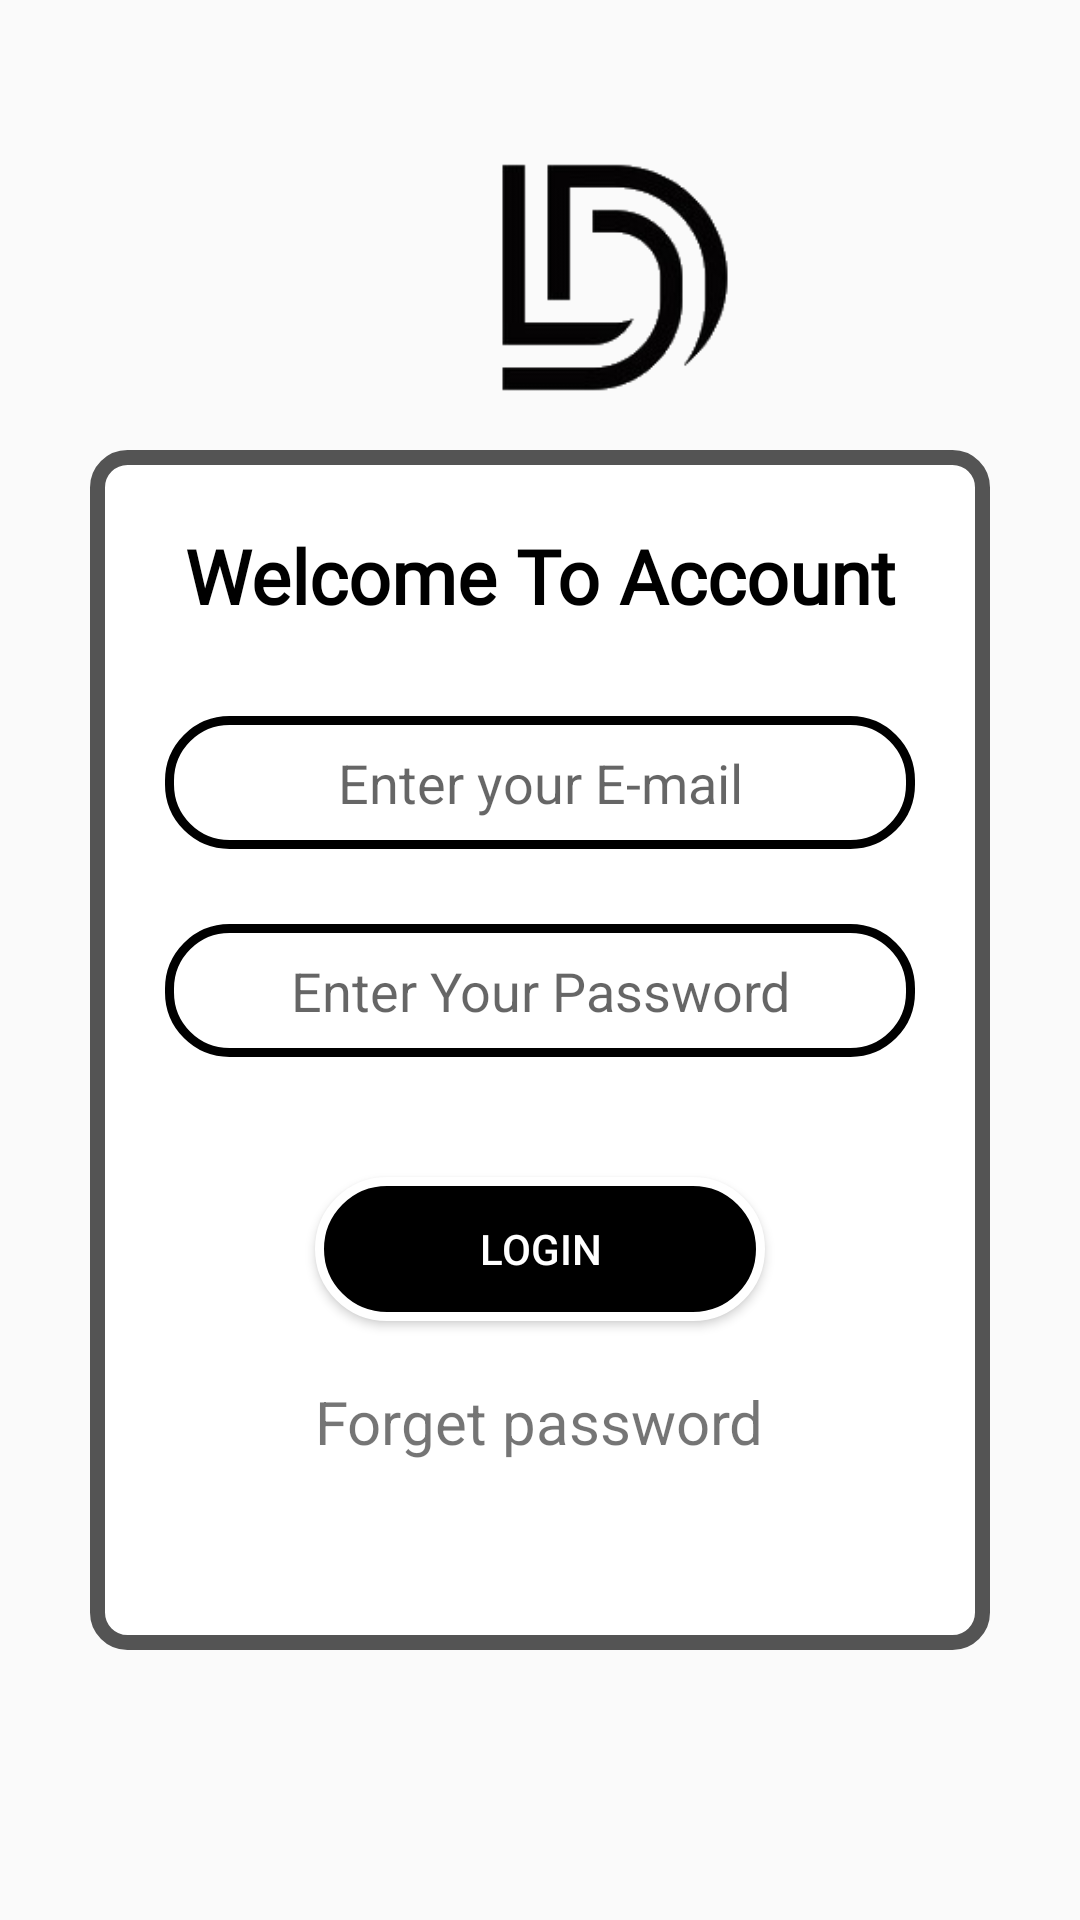

This screen was rendered from an Android layout file. Write that file and the resources it references.
<!-- AndroidManifest.xml: application theme Theme.Danish_Portfolio -->
<!-- res/layout/activity_login_page_with_mail.xml -->
<?xml version="1.0" encoding="utf-8"?>
<LinearLayout xmlns:android="http://schemas.android.com/apk/res/android"
    xmlns:app="http://schemas.android.com/apk/res-auto"
    xmlns:tools="http://schemas.android.com/tools"
    android:layout_width="match_parent"
    android:layout_height="match_parent"
    tools:context=".login_page_with_mail"
    android:orientation="vertical"
    android:background="@drawable/all_activity_background_image">

    <ImageView
        android:layout_marginStart="130dp"
        android:layout_marginEnd="130dp"
        android:layout_width="150dp"
        android:layout_height="150dp"
        android:src="@drawable/transparent_logo"
        android:contentDescription="Logo"/>

    <LinearLayout
        android:layout_width="300dp"
        android:layout_height="400dp"
        android:orientation="vertical"
        android:background="@drawable/background_style_for_skill_page"
        android:layout_gravity="center"
        >

        <TextView
            android:layout_marginTop="25sp"
            android:gravity="center"
            android:layout_width="match_parent"
            android:layout_height="wrap_content"
            android:text="Welcome To Account"
            android:textColor="@color/black"
            android:fontFamily="@font/productsansregular"
            android:textStyle="bold"
            android:textSize="25sp"/>

        <EditText
            android:id="@+id/login_email_id"
            android:paddingTop="10dp"
            android:paddingBottom="10dp"
            android:background="@drawable/all_activity_design_background"
            android:layout_gravity="center"
            android:layout_width="250dp"
            android:layout_height="wrap_content"
            android:layout_marginTop="30dp"
            android:hint="Enter your E-mail"
            android:gravity="center"
            android:textColor="@color/black"
            />

        <EditText
            android:id="@+id/login_password_id"
            android:layout_marginTop="25dp"
            android:layout_width="250dp"
            android:layout_height="wrap_content"
            android:hint="Enter Your Password"
            android:textColor="@color/black"
            android:paddingTop="10dp"
            android:paddingBottom="10dp"
            android:background="@drawable/all_activity_design_background"
            android:layout_gravity="center"
            android:gravity="center"

            />
        <Button
            android:id="@+id/email_login_button_id"
            android:layout_marginTop="40sp"
            android:layout_gravity="center"
            android:layout_width="150dp"
            android:layout_height="wrap_content"
            android:background="@drawable/circle_shape"
            android:textColor="@color/white"
            android:text="Login"/>


        <TextView
            android:id="@+id/forget_password_id"
            android:layout_width="wrap_content"
            android:layout_height="wrap_content"
            android:text="Forget password"
            android:textSize="20sp"
            android:layout_gravity="center"
            android:layout_marginTop="20dp"/>

    </LinearLayout>

</LinearLayout>
<!-- resources referenced by this layout -->
<resources>
  <!-- drawable all_activity_design_background (drawable) -->
  <?xml version="1.0" encoding="utf-8"?>
  <shape android:shape="rectangle"
      android:innerRadius="25sp"
      android:thickness="10dp"
      xmlns:android="http://schemas.android.com/apk/res/android">
      <corners
          android:radius="20dp">
  
      </corners>
      <solid
          android:color="@color/white">
  
      </solid>
  <stroke
      android:width="3dp"
      android:color="@color/black">
  
  </stroke>
  
  </shape>
  <!-- drawable background_style_for_skill_page (drawable) -->
  <?xml version="1.0" encoding="utf-8"?>
  <shape android:shape="rectangle"
      xmlns:android="http://schemas.android.com/apk/res/android">
      <corners
          android:radius="10dp">
  
      </corners>
      <solid
          android:color="@color/white">
      </solid>
      <stroke
          android:color="#545454"
          android:width="5dp">
  
      </stroke>
  </shape>
  <!-- drawable circle_shape (drawable) -->
  <?xml version="1.0" encoding="utf-8"?>
  <shape android:shape="rectangle"
      xmlns:android="http://schemas.android.com/apk/res/android">
  <corners
      android:radius="50dp"/>
      <solid
          android:color="@color/black">
  
      </solid>
      <stroke
          android:width="3dp"
          android:color="@color/white">
  
      </stroke>
  </shape>
  <!-- drawable transparent_logo: png bitmap (drawable, 9358 bytes) -->
  <style name="Theme.Danish_Portfolio" parent="Theme.AppCompat.DayNight.NoActionBar">
          
          <item name="colorPrimary">@color/purple_500</item>
          <item name="colorPrimaryVariant">@color/purple_700</item>
          <item name="colorOnPrimary">@color/white</item>
          
          <item name="colorSecondary">@color/teal_200</item>
          <item name="colorSecondaryVariant">@color/teal_700</item>
          <item name="colorOnSecondary">@color/black</item>
          
          <item name="android:statusBarColor" tools:targetApi="l">?attr/colorPrimaryVariant</item>
          
      </style>
  <!-- not gathered from this repository: default colours our renderer supplied (Android Studio template values) -->
  <color name="purple_500">#FF6200EE</color>
  <color name="purple_700">#FF3700B3</color>
  <color name="teal_200">#FF03DAC5</color>
  <color name="teal_700">#FF018786</color>
  <color name="black">#FF000000</color>
  <color name="white">#FFFFFFFF</color>
</resources>
